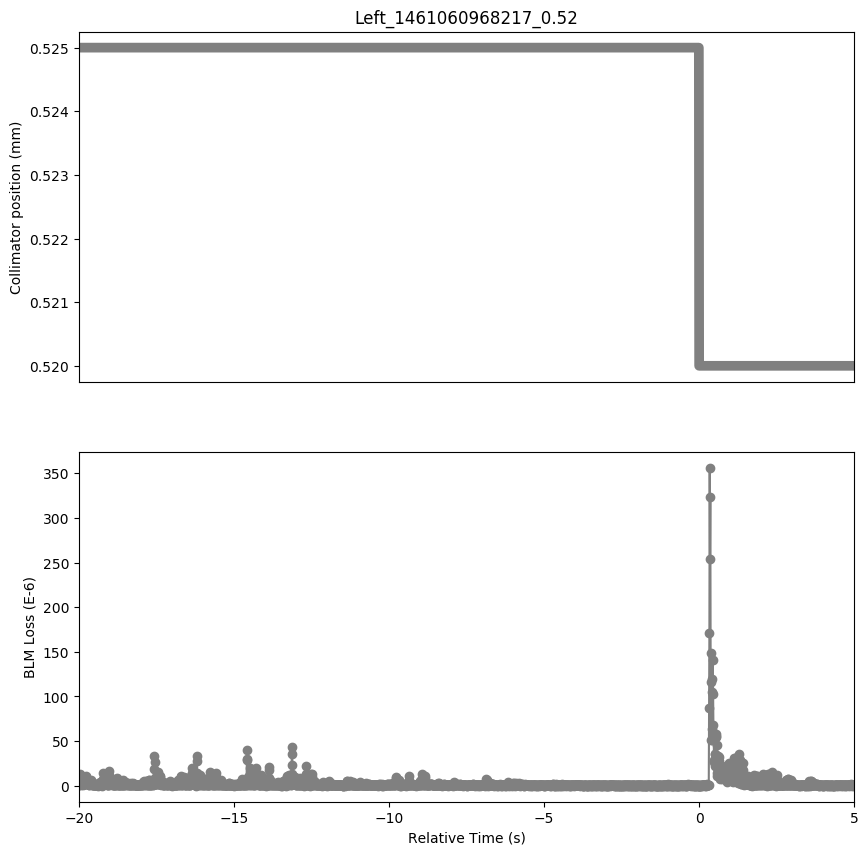

Source data for this figure (header and first rows):
Timestamp, position, BLMTI.06L1.B2E10_TCL.6L1.B2
1461060948220, 0.525, 1.0859999999999999e-06
1461060948230, 0.525, 1.4480000000000002e-06
1461060948240, 0.525, 5.43e-06
1461060948250, 0.525, 6.154e-06
1461060948260, 0.525, 1.267e-05
1461060948270, 0.525, 5.43e-06
1461060948280, 0.525, 2.5340000000000002e-06
1461060948290, 0.525, 1.4480000000000002e-06
1461060948300, 0.525, 2.8960000000000003e-06
1461060948310, 0.525, 2.8960000000000003e-06
1461060948320, 0.525, 4.343999999999999e-06
1461060948330, 0.525, 4.343999999999999e-06
1461060948340, 0.525, 3.258e-06
1461060948350, 0.525, 3.258e-06
1461060948360, 0.525, 1.0859999999999999e-06
1461060948370, 0.525, 2.5340000000000002e-06
1461060948380, 0.525, 2.1719999999999997e-06
1461060948390, 0.525, 2.1719999999999997e-06
1461060948400, 0.525, 2.1719999999999997e-06
1461060948410, 0.525, 5.43e-06
1461060948420, 0.525, 7.24e-06
1461060948430, 0.525, 9.412e-06
1461060948440, 0.525, 1.086e-05
1461060948450, 0.525, 9.05e-06
1461060948460, 0.525, 4.343999999999999e-06
1461060948470, 0.525, 2.8960000000000003e-06
1461060948480, 0.525, 2.5340000000000002e-06
1461060948490, 0.525, 2.1719999999999997e-06
1461060948500, 0.525, 2.1719999999999997e-06
1461060948510, 0.525, 1.81e-06
1461060948520, 0.525, 2.1719999999999997e-06
1461060948530, 0.525, 1.0859999999999999e-06
1461060948540, 0.525, 1.81e-06
1461060948550, 0.525, 1.4480000000000002e-06
1461060948560, 0.525, 3.62e-06
1461060948570, 0.525, 4.343999999999999e-06
1461060948580, 0.525, 3.982e-06
1461060948590, 0.525, 1.81e-06
1461060948600, 0.525, 3.258e-06
1461060948610, 0.525, 6.516e-06
1461060948620, 0.525, 3.62e-06
1461060948630, 0.525, 4.343999999999999e-06
1461060948640, 0.525, 1.4480000000000002e-06
1461060948650, 0.525, 1.0859999999999999e-06
1461060948660, 0.525, 1.81e-06
1461060948670, 0.525, 7.240000000000001e-07
1461060948680, 0.525, 1.0859999999999999e-06
1461060948690, 0.525, 7.240000000000001e-07
1461060948700, 0.525, 1.4480000000000002e-06
1461060948710, 0.525, 7.240000000000001e-07
1461060948720, 0.525, 7.240000000000001e-07
1461060948730, 0.525, 1.4480000000000002e-06
1461060948740, 0.525, 1.4480000000000002e-06
1461060948750, 0.525, 1.4480000000000002e-06
1461060948760, 0.525, 1.4480000000000002e-06
1461060948770, 0.525, 1.4480000000000002e-06
1461060948780, 0.525, 1.4480000000000002e-06
1461060948790, 0.525, 1.0859999999999999e-06
1461060948800, 0.525, 1.81e-06
1461060948810, 0.525, 3.6200000000000004e-07
... 2,441 more rows
